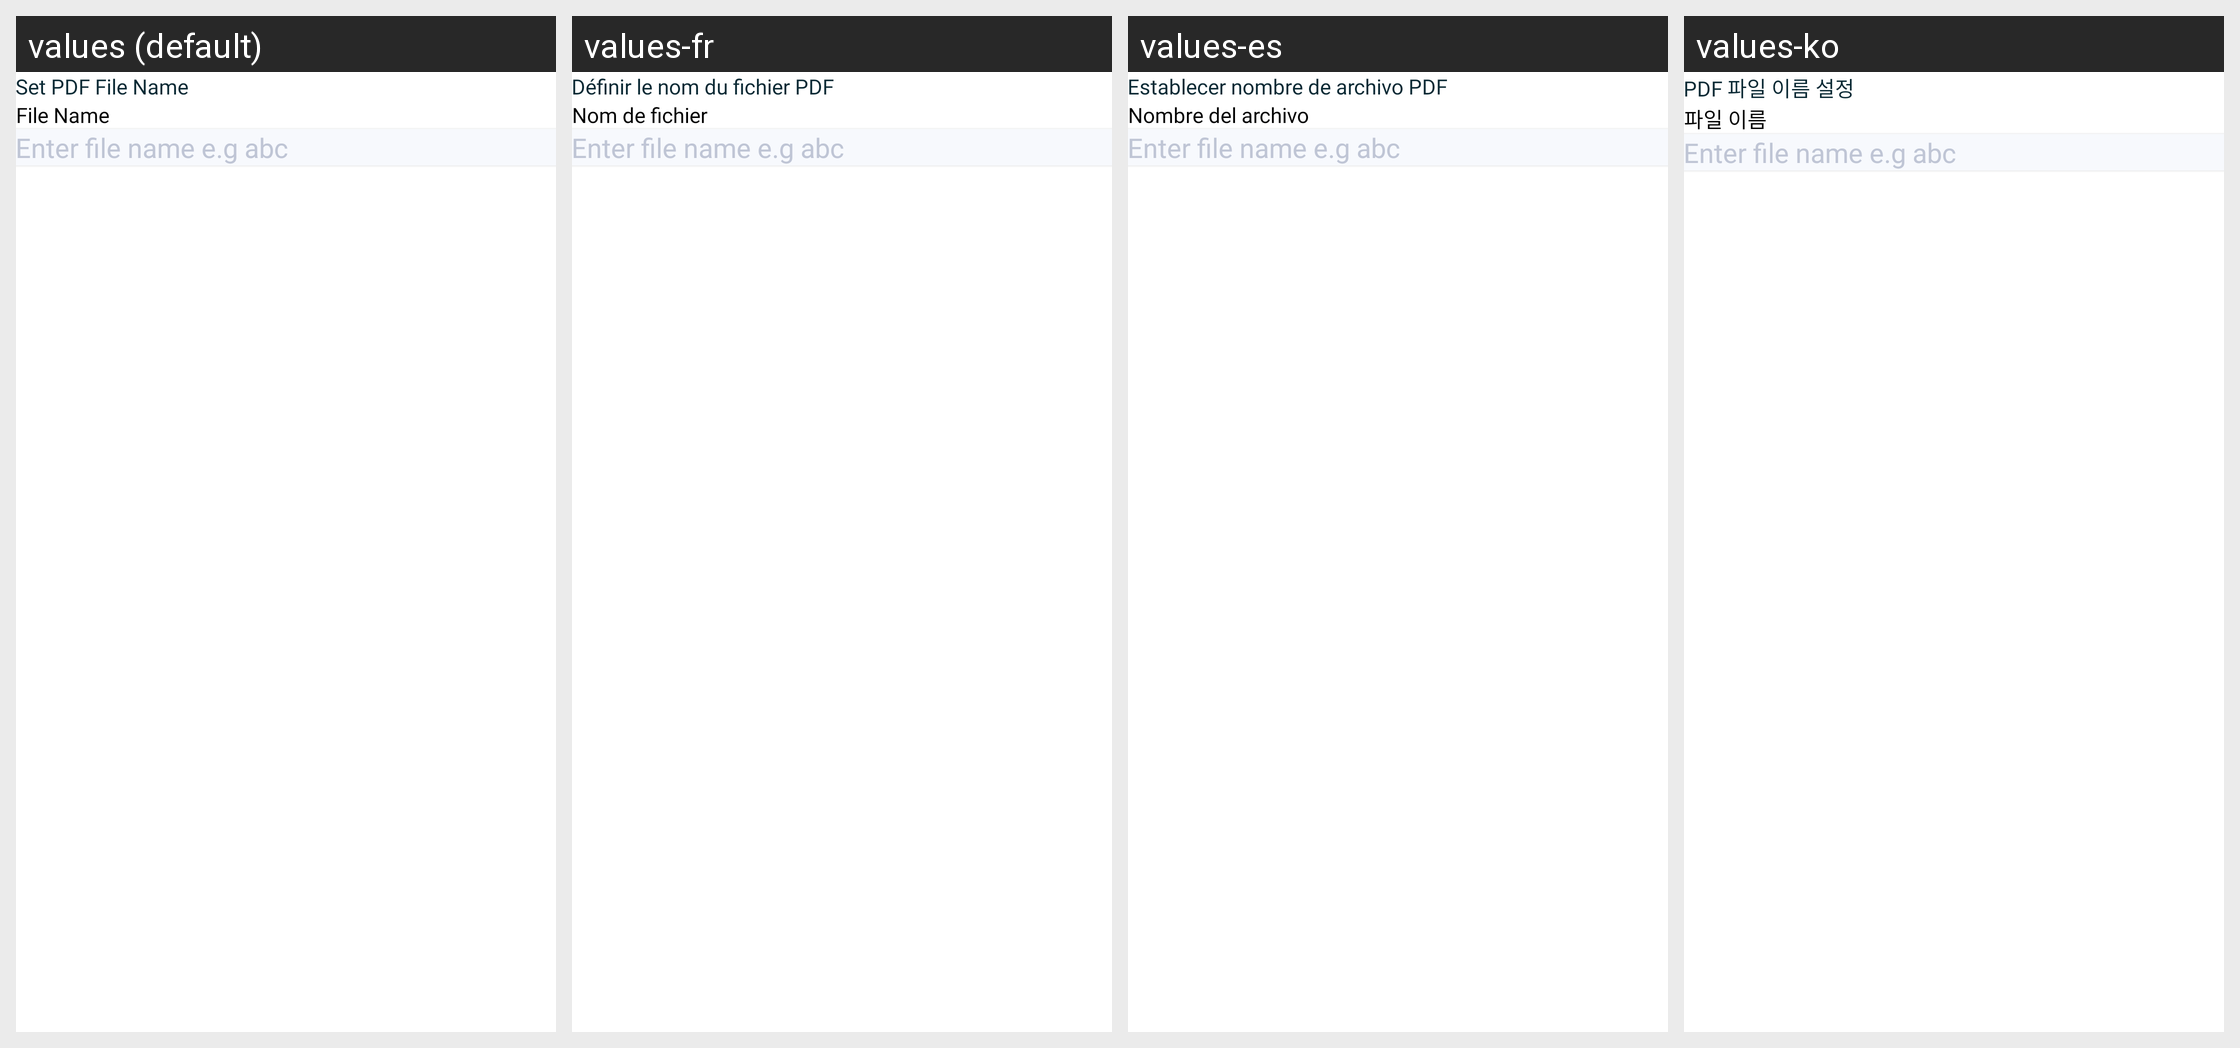

Translations of the strings shown on this Android screen, per locale in the grid:
Android screen res/layout/bottomsheet_set_file_name.xml rendered under 4 locales, left to right: values (default), values-fr, values-es, values-ko. Device: Nexus 5 (rendered at 1080×1920; each locale shown at half size, 540×960, under a caption strip naming it); theme AppTheme.
Other locales in the repository, not shown: values-ar, values-bn, values-de, values-hi, values-in, values-ja, values-ms, values-pt, values-ru, values-tr, values-ur, values-zh.
Strings drawn on this screen, with the default value and each locale's value (text and hints the layout hard-codes, and strings that could not be matched under every locale, appear in the picture but are not listed):

setPdfFileName
  values: Set PDF File Name
  values-fr: Définir le nom du fichier PDF
  values-es: Establecer nombre de archivo PDF
  values-ko: PDF 파일 이름 설정

fileName
  values: File Name
  values-fr: Nom de fichier
  values-es: Nombre del archivo
  values-ko: 파일 이름
